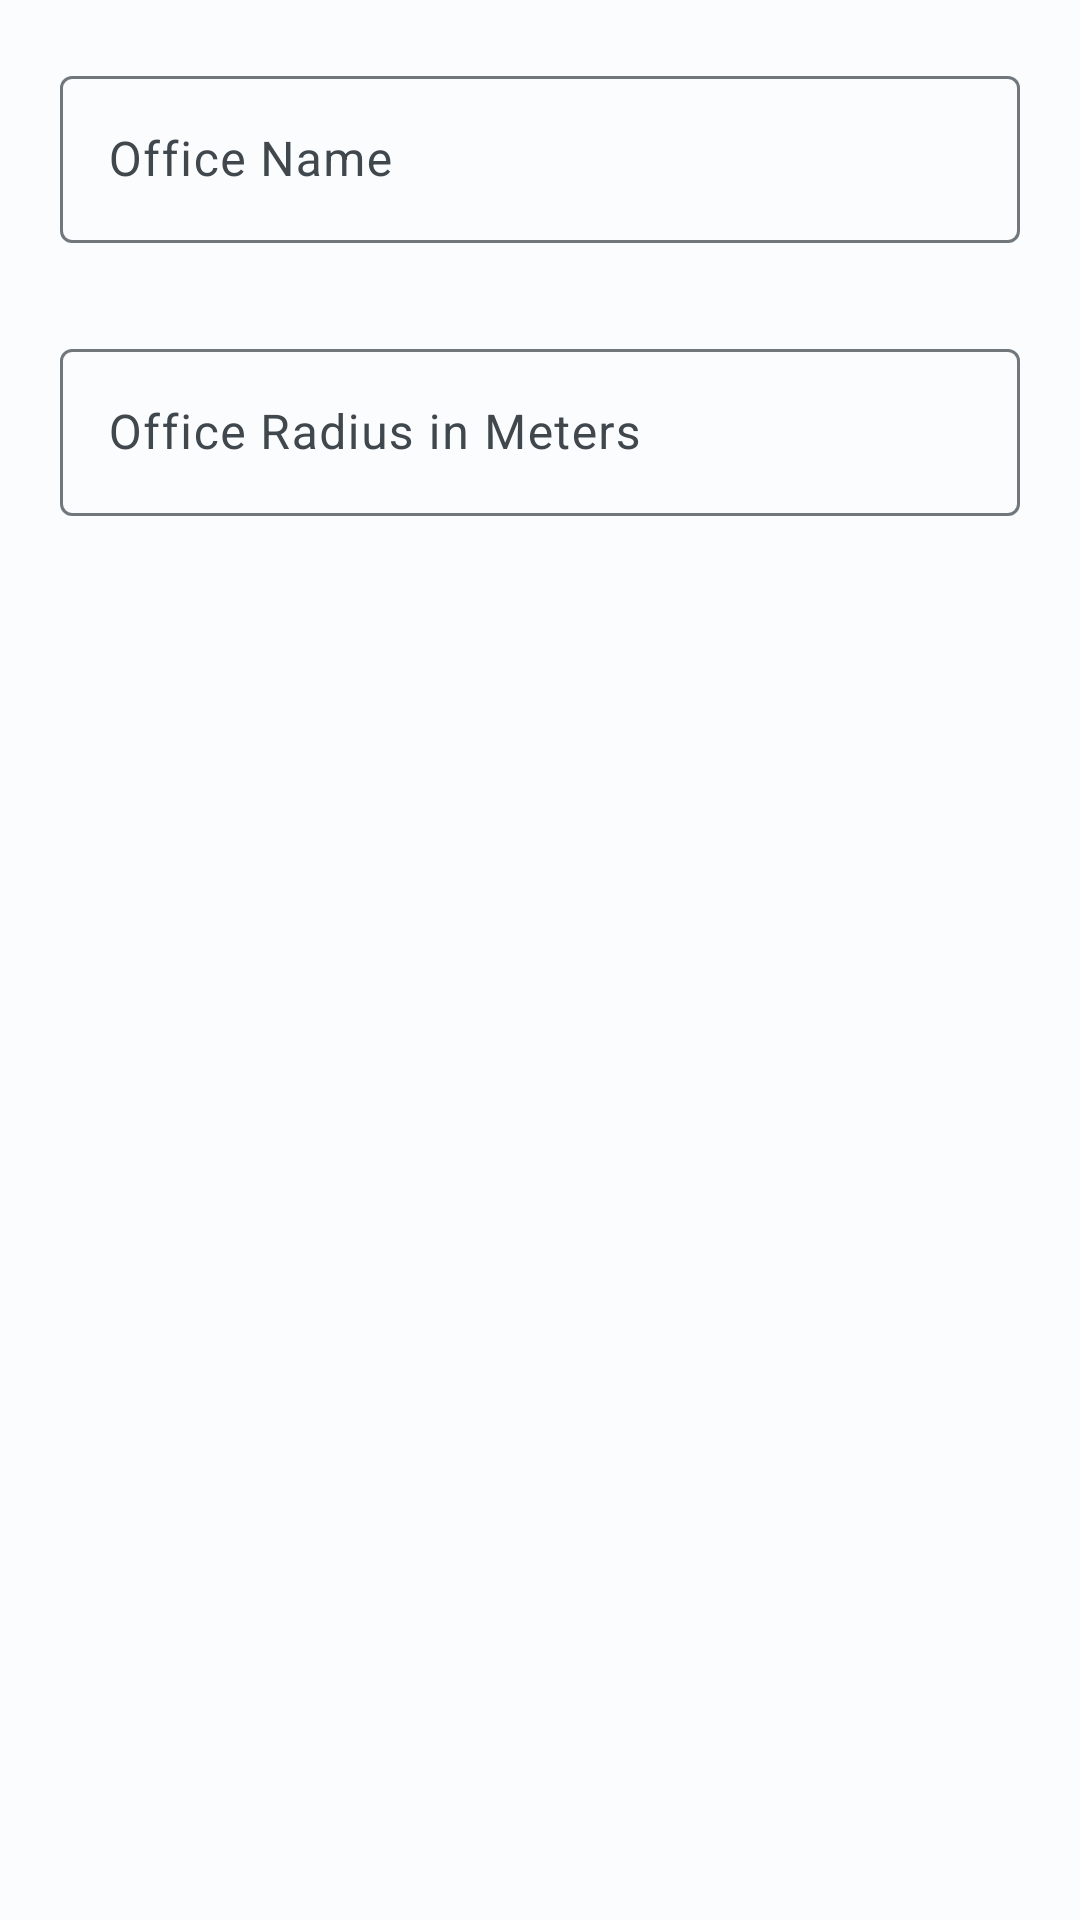

Android layout source for this screen:
<!-- AndroidManifest.xml: application theme Theme.AdminDataCollector.NoActionBar -->
<!-- res/layout/prompt_add_new_location.xml -->
<?xml version="1.0" encoding="utf-8"?>
<androidx.constraintlayout.widget.ConstraintLayout
    xmlns:android="http://schemas.android.com/apk/res/android"
    android:layout_width="match_parent"
    android:layout_height="match_parent">

    <LinearLayout
        android:layout_width="match_parent"
        android:layout_height="match_parent"
        android:orientation="vertical"
        android:paddingTop="20dp"
        android:paddingLeft="20dp"
        android:paddingRight="20dp">

        <com.google.android.material.textfield.TextInputLayout

            android:layout_width="match_parent"
            android:layout_height="wrap_content" >
            <com.google.android.material.textfield.TextInputEditText
                android:id="@+id/prompt_location_name"
                android:layout_width="match_parent"
                android:layout_height="match_parent"
                android:hint="Office Name"/>
        </com.google.android.material.textfield.TextInputLayout>
        <com.google.android.material.textfield.TextInputLayout
            android:layout_marginVertical="30dp"
            android:layout_width="match_parent"
            android:layout_height="wrap_content" >
        <com.google.android.material.textfield.TextInputEditText
            android:id="@+id/prompt_location_area"
            android:layout_width="match_parent"
            android:hint="Office Radius in Meters"
            android:layout_height="wrap_content" />
        </com.google.android.material.textfield.TextInputLayout>
    </LinearLayout>

</androidx.constraintlayout.widget.ConstraintLayout>
<!-- resources referenced by this layout -->
<resources>
  <style name="Theme.AdminDataCollector.NoActionBar" parent="Theme.AdminDataCollector">
          <item name="windowActionBar">false</item>
          <item name="windowNoTitle">true</item>
      </style>
  <color name="md_theme_light_primary">#006688</color>
  <color name="md_theme_light_onPrimary">#FFFFFF</color>
  <color name="md_theme_light_primaryContainer">#C2E8FF</color>
  <color name="md_theme_light_onPrimaryContainer">#001E2B</color>
  <color name="md_theme_light_secondary">#006496</color>
  <color name="md_theme_light_onSecondary">#FFFFFF</color>
  <color name="md_theme_light_secondaryContainer">#CCE5FF</color>
  <color name="md_theme_light_onSecondaryContainer">#001E31</color>
  <color name="md_theme_light_tertiary">#245FA6</color>
  <color name="md_theme_light_onTertiary">#FFFFFF</color>
  <color name="md_theme_light_tertiaryContainer">#D5E3FF</color>
  <color name="md_theme_light_onTertiaryContainer">#001B3C</color>
  <color name="md_theme_light_error">#BA1A1A</color>
  <color name="md_theme_light_errorContainer">#FFDAD6</color>
  <color name="md_theme_light_onError">#FFFFFF</color>
  <color name="md_theme_light_onErrorContainer">#410002</color>
  <color name="md_theme_light_background">#FBFCFE</color>
  <color name="md_theme_light_onBackground">#191C1E</color>
  <color name="md_theme_light_surface">#FBFCFE</color>
  <color name="md_theme_light_onSurface">#191C1E</color>
  <color name="md_theme_light_surfaceVariant">#DCE3E9</color>
  <color name="md_theme_light_onSurfaceVariant">#40484D</color>
  <color name="md_theme_light_outline">#71787D</color>
  <color name="md_theme_light_inverseOnSurface">#F0F1F3</color>
  <color name="md_theme_light_inverseSurface">#2E3133</color>
  <color name="md_theme_light_inversePrimary">#75D1FF</color>
  <color name="md_theme_dark_background">#191C1E</color>
</resources>
